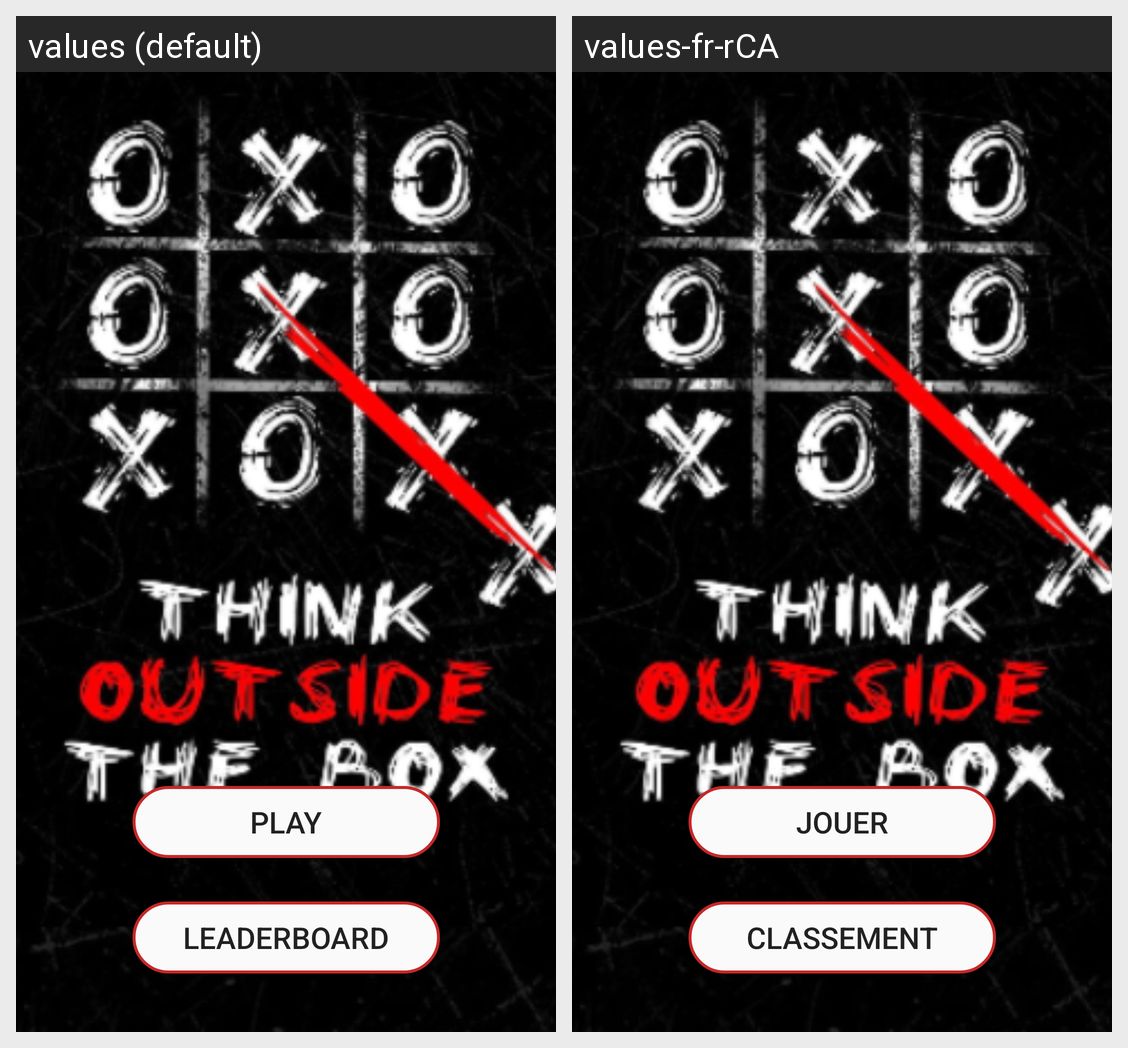

The Android screen above is rendered under two locales of the same app. Produce the string resources it draws, with the default and per-locale values.
Android screen res/layout/activity_main.xml rendered under 2 locales, left to right: values (default), values-fr-rCA. Device: Nexus 5 (rendered at 1080×1920; each locale shown at half size, 540×960, under a caption strip naming it); theme Theme.TicTacToe.
Strings drawn on this screen, with the default value and each locale's value (text and hints the layout hard-codes, and strings that could not be matched under every locale, appear in the picture but are not listed):

playBtn
  values: Play
  values-fr-rCA: Jouer

leaderboard
  values: LeaderBoard
  values-fr-rCA: Classement
